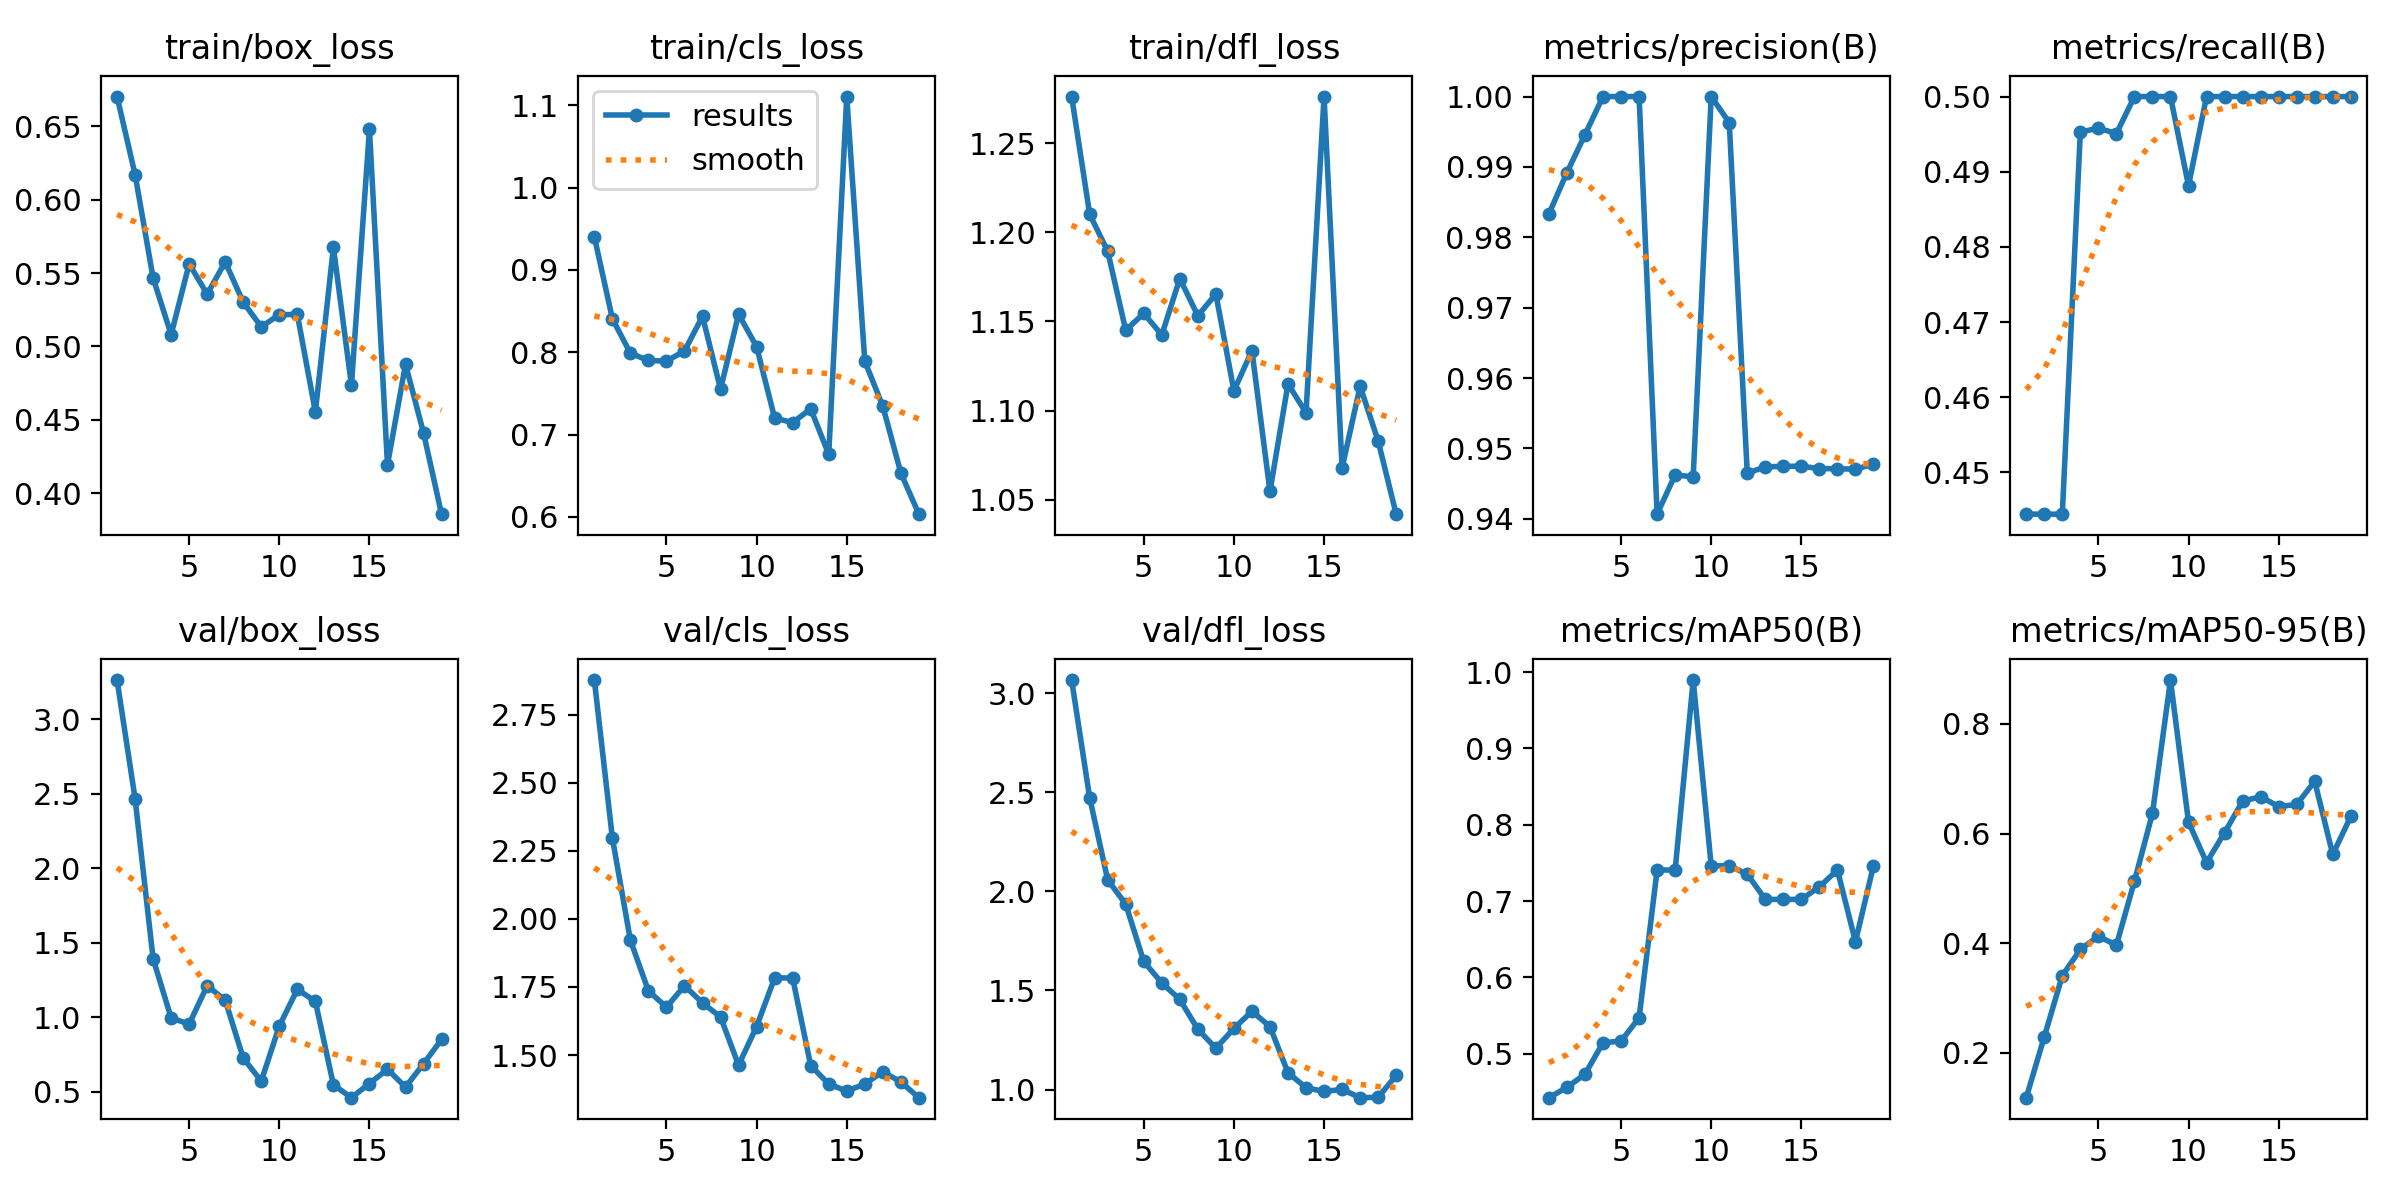

The data file committed next to this chart (first rows):
epoch, time, train/box_loss, train/cls_loss, train/dfl_loss, metrics/precision(B), metrics/recall(B), metrics/mAP50(B), metrics/mAP50-95(B), val/box_loss, val/cls_loss, val/dfl_loss, lr/pg0, lr/pg1, lr/pg2
1, 24.95, 0.6703, 0.9403, 1.276, 0.9833, 0.4444, 0.4426, 0.1184, 3.262, 2.878, 3.066, 5.001e-05, 5.001e-05, 5.001e-05
2, 50.2, 0.6171, 0.8408, 1.21, 0.9892, 0.4444, 0.4562, 0.2293, 2.466, 2.297, 2.472, 0.0001144, 0.0001144, 0.0001144
3, 76.29, 0.5466, 0.7988, 1.189, 0.9946, 0.4444, 0.4734, 0.3409, 1.392, 1.922, 2.058, 0.0001761, 0.0001761, 0.0001761
4, 102.2, 0.5081, 0.7901, 1.145, 1, 0.4953, 0.5147, 0.3887, 0.9941, 1.736, 1.935, 0.0002352, 0.0002352, 0.0002352
5, 128.6, 0.5563, 0.7893, 1.155, 1, 0.4958, 0.5166, 0.4128, 0.9528, 1.676, 1.646, 0.0002916, 0.0002916, 0.0002916
6, 155.4, 0.5356, 0.8017, 1.142, 1, 0.4951, 0.5473, 0.3966, 1.21, 1.754, 1.538, 0.0003455, 0.0003455, 0.0003455
7, 182.8, 0.5576, 0.8437, 1.174, 0.9406, 0.5, 0.7408, 0.513, 1.113, 1.692, 1.455, 0.0003966, 0.0003966, 0.0003966
8, 209.9, 0.5301, 0.7551, 1.153, 0.9463, 0.5, 0.7408, 0.6369, 0.7246, 1.64, 1.304, 0.0004451, 0.0004451, 0.0004451
9, 236.6, 0.5133, 0.8462, 1.165, 0.9459, 0.5, 0.9895, 0.8801, 0.5699, 1.463, 1.209, 0.000491, 0.000491, 0.000491
10, 269.1, 0.5216, 0.8068, 1.111, 1, 0.4881, 0.7462, 0.6211, 0.9399, 1.605, 1.309, 0.0005343, 0.0005343, 0.0005343
11, 304.9, 0.5218, 0.7202, 1.134, 0.9963, 0.5, 0.7462, 0.5471, 1.186, 1.784, 1.395, 0.0005749, 0.0005749, 0.0005749
12, 332.6, 0.4553, 0.7146, 1.055, 0.9465, 0.5, 0.7352, 0.6017, 1.105, 1.783, 1.318, 0.0006128, 0.0006128, 0.0006128
13, 358.1, 0.5675, 0.7313, 1.115, 0.9474, 0.5, 0.7023, 0.6592, 0.5452, 1.461, 1.085, 0.0006482, 0.0006482, 0.0006482
14, 384.1, 0.4736, 0.6761, 1.099, 0.9475, 0.5, 0.7023, 0.6674, 0.4588, 1.394, 1.009, 0.0006809, 0.0006809, 0.0006809
15, 408.7, 0.6479, 1.111, 1.276, 0.9475, 0.5, 0.7023, 0.6494, 0.5538, 1.368, 0.9905, 0.0007109, 0.0007109, 0.0007109
16, 435.2, 0.4193, 0.7893, 1.068, 0.9471, 0.5, 0.7188, 0.6532, 0.649, 1.393, 1.001, 0.0007383, 0.0007383, 0.0007383
17, 462.5, 0.4878, 0.7345, 1.114, 0.9471, 0.5, 0.7408, 0.6955, 0.5297, 1.439, 0.9593, 0.0007631, 0.0007631, 0.0007631
18, 488.1, 0.441, 0.6534, 1.083, 0.947, 0.5, 0.6468, 0.562, 0.6863, 1.401, 0.9611, 0.0007852, 0.0007852, 0.0007852
19, 513.5, 0.3857, 0.6034, 1.042, 0.9478, 0.5, 0.7462, 0.6313, 0.8493, 1.343, 1.071, 0.0008047, 0.0008047, 0.0008047
